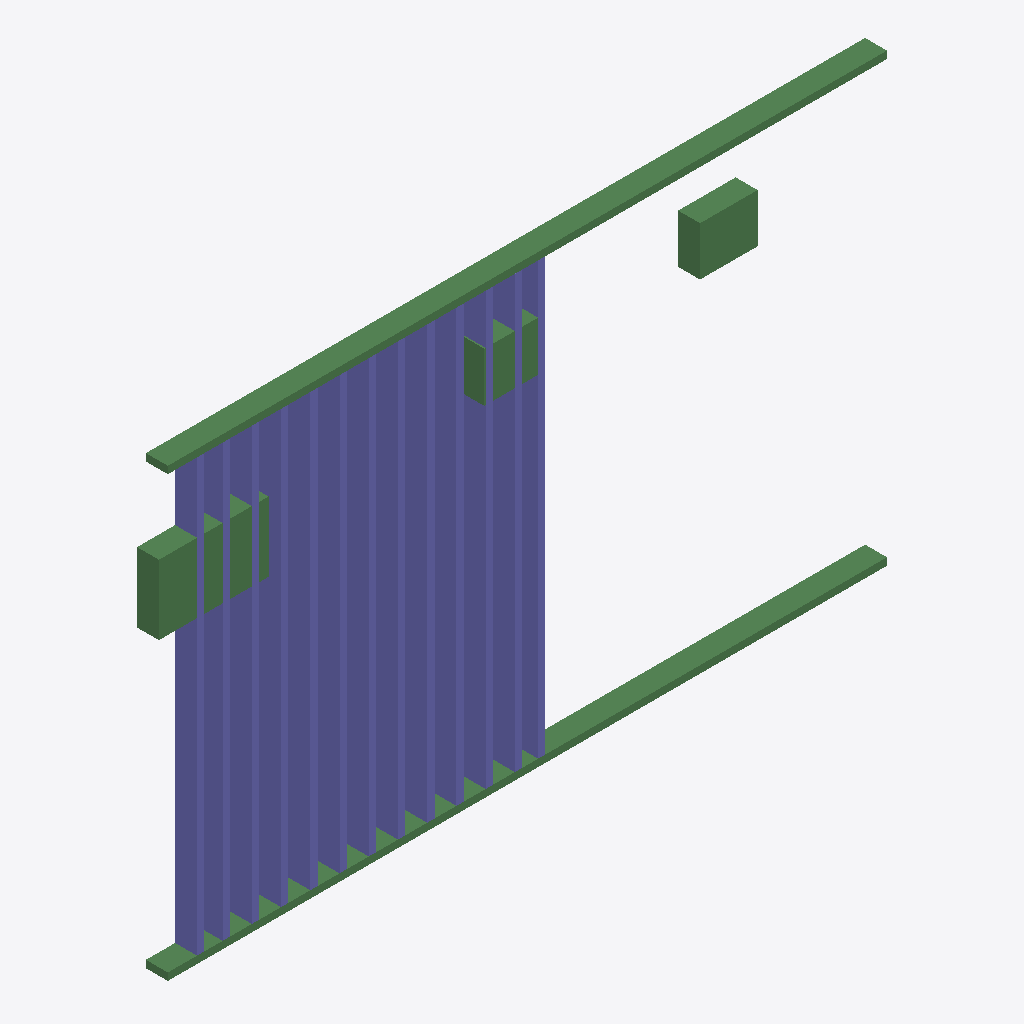
Isometric view of an IFC building model (IFC-SPF (STEP), schema IFC4, length unit millimetre), seen from the south-west, elements coloured by IFC class: 13 columns (violet), 5 beams (green).
Extent 5.1 m × 0.2 m × 3.1 m (x, y, z). Storeys (1): Level 1 at 0.00 m. Elements (18): 13 IfcColumnStandardCase, 5 IfcBeamStandardCase.

HEADER;
FILE_DESCRIPTION((''),'2;1');
FILE_NAME('','2018-05-26T22:18:16',(''),(''),'Xbim File Processor version 4.0.0.0','Xbim version 4.0.0.0','');
FILE_SCHEMA(('IFC4'));
ENDSEC;
DATA;
#104=IFCPROJECT('0bqLrEo65Bb9zf90ERfn$t',#42,'Project Number',$,$,'Project Name','Project Status',(#95),#90);
#256=IFCSITE('0bqLrEo65Bb9zf90ERfn$r',#42,'Default',$,'',#255,$,$,.ELEMENT.,(42,12,46,804504),(-71,-1,-58,-789672),0.0,$,$);
#119=IFCBUILDING('0bqLrEo65Bb9zf90ERfn$s',#42,'',$,$,#33,$,'',.ELEMENT.,$,$,#115);
#132=IFCBUILDINGSTOREY('0bqLrEo65Bb9zf90DaME5K',#42,'Level 1',$,$,#130,$,'Level 1',.ELEMENT.,1.762207E-10);
#3393=IFCBEAMSTANDARDCASE('0nC07J2w91T9hdo$91aEie',#3341,$,$,'wood-Sill',#3395,#3405,$,.JOIST.);
#3410=IFCBEAMSTANDARDCASE('0GmTF5P2j0mQ6A7Xj4eZLC',#3341,$,$,'wood-Sill',#3412,#3422,$,.JOIST.);
#3563=IFCCOLUMNSTANDARDCASE('272Ici60bEU9$fOrWi_4N3',#3341,$,$,$,#3565,#3575,$,.COLUMN.);
#3495=IFCCOLUMNSTANDARDCASE('2PTUWPnz91qBiYX2TPc3QL',#3341,$,$,$,#3497,#3507,$,.COLUMN.);
#3580=IFCCOLUMNSTANDARDCASE('3ErywMGDD4IAZD2yIzG9Hu',#3341,$,$,$,#3582,#3592,$,.COLUMN.);
#3512=IFCCOLUMNSTANDARDCASE('0kWf36gbD9BwifU0KqEwIM',#3341,$,$,$,#3514,#3524,$,.COLUMN.);
#3529=IFCCOLUMNSTANDARDCASE('1$M1Ga6$L6OBodjWZo_Lrf',#3341,$,$,$,#3531,#3541,$,.COLUMN.);
#3546=IFCCOLUMNSTANDARDCASE('0Hm$AYBkHC8vrvm6t9VDHa',#3341,$,$,$,#3548,#3558,$,.COLUMN.);
#3478=IFCCOLUMNSTANDARDCASE('3MirIqfTn8ugIyKPA3_b8P',#3341,$,$,$,#3480,#3490,$,.COLUMN.);
#3597=IFCCOLUMNSTANDARDCASE('3oMNMo5KPBgfiVNyyeoXW0',#3341,$,$,$,#3599,#3609,$,.COLUMN.);
#3614=IFCCOLUMNSTANDARDCASE('2DwDFgQlb4WwTdrL0S0kS2',#3341,$,$,$,#3616,#3626,$,.COLUMN.);
#3461=IFCCOLUMNSTANDARDCASE('0PR3u7IT96Fwfe3DYuyMUN',#3341,$,$,$,#3463,#3473,$,.COLUMN.);
#3427=IFCCOLUMNSTANDARDCASE('2nMQH384PBlg$v0XgQrqwQ',#3341,$,$,$,#3429,#3439,$,.COLUMN.);
#3444=IFCCOLUMNSTANDARDCASE('3PaAiRK3X3Wfmrhrlhp0yv',#3341,$,$,$,#3446,#3456,$,.COLUMN.);
#3665=IFCBEAMSTANDARDCASE('1XVcaCaTH9fQiPIk1fdzKD',#3341,$,$,'wood-Sill',#3667,#3677,$,.JOIST.);
#3631=IFCCOLUMNSTANDARDCASE('3QF7t4BoHCKwyAX5BSCH2w',#3341,$,$,$,#3633,#3643,$,.COLUMN.);
#3682=IFCBEAMSTANDARDCASE('2LVexH1eb7XgQDm_Vqt046',#3341,$,$,'wood-Sill',#3684,#3694,$,.JOIST.);
#3648=IFCBEAMSTANDARDCASE('3DbG4TnpX4qhgVtEKmPfnt',#3341,$,$,'wood-Sill',#3650,#3660,$,.JOIST.);
ENDSEC;